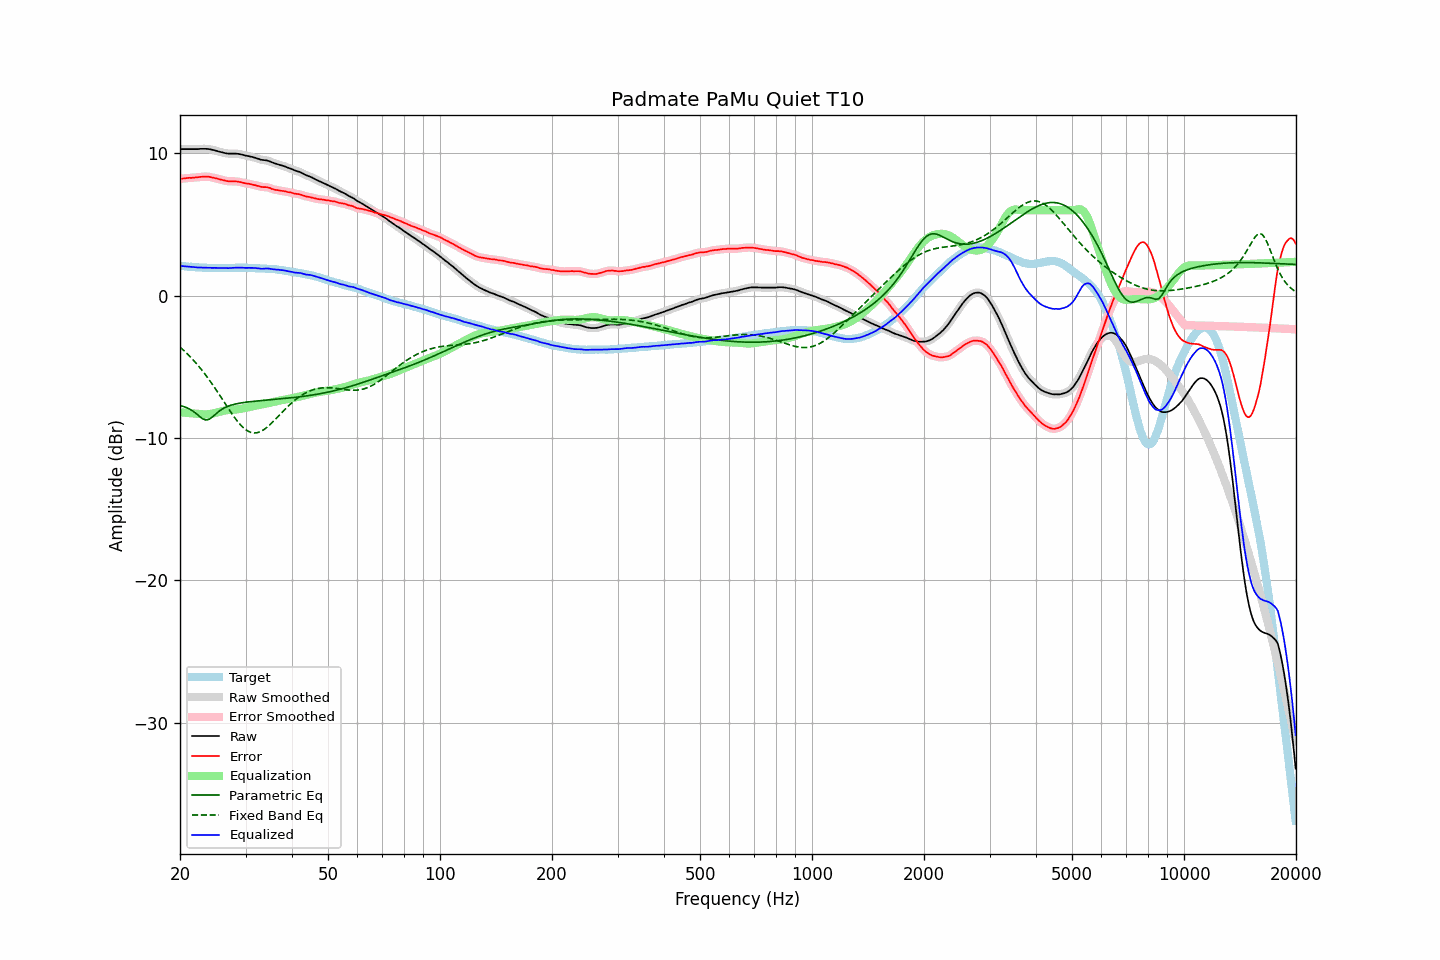

Source data for this figure (header and first rows):
frequency, raw, error, smoothed, error_smoothed, equalization, parametric_eq, fixed_band_eq, equalized_raw, equalized_smoothed, target
20.00, 10.29, 8.20, 10.29, 8.20, -8.20, -7.73, -3.62, 2.08, 2.08, 2.09
20.20, 10.29, 8.21, 10.29, 8.21, -8.21, -7.76, -3.72, 2.07, 2.07, 2.08
20.40, 10.29, 8.22, 10.29, 8.22, -8.22, -7.79, -3.82, 2.06, 2.06, 2.07
20.61, 10.29, 8.23, 10.29, 8.23, -8.23, -7.83, -3.93, 2.05, 2.05, 2.06
20.81, 10.29, 8.25, 10.29, 8.25, -8.24, -7.87, -4.03, 2.04, 2.04, 2.03
21.02, 10.29, 8.26, 10.29, 8.26, -8.25, -7.92, -4.15, 2.03, 2.03, 2.02
21.23, 10.29, 8.27, 10.29, 8.27, -8.26, -7.97, -4.26, 2.02, 2.02, 2.01
21.44, 10.29, 8.26, 10.29, 8.27, -8.27, -8.04, -4.38, 2.01, 2.01, 2.02
21.66, 10.29, 8.28, 10.29, 8.28, -8.28, -8.11, -4.50, 2.00, 2.00, 2.00
21.87, 10.29, 8.28, 10.29, 8.29, -8.29, -8.20, -4.62, 1.99, 1.99, 2.00
22.09, 10.29, 8.30, 10.29, 8.30, -8.30, -8.28, -4.75, 1.98, 1.98, 1.98
22.31, 10.29, 8.30, 10.29, 8.31, -8.31, -8.38, -4.88, 1.97, 1.98, 1.98
22.54, 10.30, 8.32, 10.30, 8.32, -8.32, -8.48, -5.02, 1.97, 1.97, 1.97
22.76, 10.31, 8.34, 10.30, 8.34, -8.34, -8.57, -5.15, 1.97, 1.97, 1.97
22.99, 10.31, 8.35, 10.31, 8.35, -8.34, -8.65, -5.29, 1.96, 1.96, 1.96
23.22, 10.31, 8.36, 10.31, 8.35, -8.35, -8.70, -5.44, 1.96, 1.96, 1.95
23.45, 10.31, 8.35, 10.30, 8.35, -8.35, -8.74, -5.59, 1.96, 1.96, 1.96
23.69, 10.30, 8.35, 10.30, 8.35, -8.34, -8.72, -5.74, 1.95, 1.96, 1.95
23.92, 10.29, 8.35, 10.28, 8.34, -8.33, -8.70, -5.89, 1.95, 1.95, 1.94
24.16, 10.27, 8.32, 10.26, 8.32, -8.32, -8.62, -6.05, 1.95, 1.95, 1.95
24.40, 10.24, 8.29, 10.24, 8.29, -8.30, -8.55, -6.21, 1.94, 1.94, 1.95
24.65, 10.22, 8.27, 10.21, 8.27, -8.27, -8.45, -6.38, 1.94, 1.94, 1.95
24.89, 10.19, 8.24, 10.18, 8.24, -8.24, -8.35, -6.54, 1.94, 1.94, 1.95
25.14, 10.16, 8.22, 10.15, 8.22, -8.21, -8.25, -6.71, 1.94, 1.94, 1.93
25.39, 10.12, 8.18, 10.12, 8.19, -8.18, -8.15, -6.88, 1.93, 1.94, 1.93
25.65, 10.09, 8.15, 10.09, 8.15, -8.15, -8.07, -7.05, 1.94, 1.94, 1.93
25.91, 10.06, 8.12, 10.06, 8.12, -8.12, -7.99, -7.23, 1.93, 1.94, 1.93
26.16, 10.04, 8.09, 10.03, 8.09, -8.10, -7.93, -7.40, 1.94, 1.94, 1.94
26.43, 10.01, 8.07, 10.01, 8.07, -8.07, -7.87, -7.58, 1.93, 1.93, 1.94
26.69, 9.99, 8.05, 9.99, 8.05, -8.06, -7.82, -7.75, 1.93, 1.93, 1.94
26.96, 9.97, 8.03, 9.97, 8.03, -8.04, -7.77, -7.92, 1.92, 1.93, 1.94
27.23, 9.97, 8.03, 9.97, 8.03, -8.03, -7.73, -8.09, 1.93, 1.93, 1.94
27.50, 9.97, 8.03, 9.96, 8.03, -8.03, -7.69, -8.26, 1.94, 1.94, 1.94
27.77, 9.97, 8.02, 9.97, 8.03, -8.02, -7.66, -8.42, 1.95, 1.95, 1.94
28.05, 9.97, 8.02, 9.97, 8.02, -8.01, -7.63, -8.58, 1.95, 1.95, 1.94
28.33, 9.97, 8.01, 9.96, 8.01, -8.00, -7.61, -8.72, 1.96, 1.96, 1.95
28.62, 9.96, 8.01, 9.95, 8.00, -7.99, -7.58, -8.87, 1.97, 1.96, 1.95
28.90, 9.94, 7.98, 9.94, 7.98, -7.97, -7.56, -9.00, 1.96, 1.96, 1.96
29.19, 9.92, 7.96, 9.91, 7.96, -7.96, -7.54, -9.13, 1.96, 1.96, 1.96
29.48, 9.89, 7.93, 9.89, 7.93, -7.93, -7.53, -9.24, 1.95, 1.95, 1.96
29.78, 9.86, 7.90, 9.86, 7.90, -7.91, -7.51, -9.34, 1.95, 1.95, 1.96
30.08, 9.83, 7.87, 9.83, 7.88, -7.89, -7.49, -9.43, 1.94, 1.94, 1.95
30.38, 9.81, 7.86, 9.81, 7.86, -7.86, -7.48, -9.51, 1.94, 1.94, 1.94
30.68, 9.79, 7.85, 9.78, 7.84, -7.84, -7.47, -9.56, 1.95, 1.94, 1.94
30.99, 9.76, 7.82, 9.76, 7.82, -7.82, -7.45, -9.61, 1.94, 1.94, 1.94
31.30, 9.74, 7.80, 9.73, 7.80, -7.79, -7.44, -9.64, 1.95, 1.94, 1.94
31.61, 9.70, 7.76, 9.70, 7.77, -7.76, -7.43, -9.65, 1.93, 1.93, 1.93
31.93, 9.67, 7.75, 9.67, 7.74, -7.74, -7.42, -9.65, 1.93, 1.93, 1.91
32.24, 9.63, 7.71, 9.63, 7.71, -7.71, -7.41, -9.64, 1.91, 1.92, 1.92
32.57, 9.60, 7.69, 9.59, 7.68, -7.69, -7.40, -9.60, 1.91, 1.90, 1.91
32.89, 9.56, 7.65, 9.56, 7.65, -7.67, -7.39, -9.56, 1.89, 1.89, 1.91
33.22, 9.53, 7.62, 9.53, 7.63, -7.65, -7.38, -9.50, 1.88, 1.89, 1.90
33.55, 9.52, 7.62, 9.52, 7.62, -7.63, -7.37, -9.43, 1.89, 1.89, 1.90
33.89, 9.51, 7.62, 9.50, 7.61, -7.61, -7.36, -9.35, 1.90, 1.90, 1.89
34.23, 9.49, 7.61, 9.49, 7.61, -7.58, -7.35, -9.27, 1.90, 1.90, 1.88
34.57, 9.46, 7.58, 9.45, 7.58, -7.56, -7.34, -9.17, 1.90, 1.89, 1.87
34.92, 9.42, 7.56, 9.41, 7.55, -7.54, -7.33, -9.07, 1.88, 1.88, 1.86
35.27, 9.37, 7.49, 9.37, 7.51, -7.51, -7.32, -8.96, 1.86, 1.86, 1.88
35.62, 9.33, 7.47, 9.33, 7.47, -7.48, -7.31, -8.85, 1.85, 1.85, 1.85
35.97, 9.29, 7.44, 9.29, 7.44, -7.45, -7.30, -8.73, 1.83, 1.83, 1.85
... 635 more rows
